Run: headless pygame with SDL's dummy video driver; simulated clock (each Clock.tick advances the game by its frame time, no real sleeping); random seed 0; keys injected as events and as key.get_pressed() state; no mouse input.
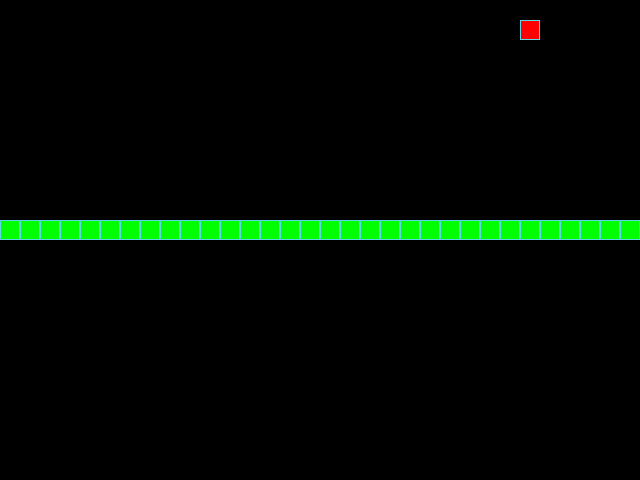
Frame 1 of 4 · flips 1–60 · no input
Frame 2 of 4 · flips 61–180 · tapped SPACE, RETURN · held RIGHT (→), D · screen unchanged from frame 1, image omitted
Frame 3 of 4 · flips 181–300 · held DOWN (↓), S · screen unchanged from frame 2, image omitted
Frame 4 of 4 · flips 301–420 · held LEFT (←), A, UP (↑), W · screen unchanged from frame 3, image omitted

The pygame program that drew these frames:

from random import choice

import pygame

# Константы для размеров поля и сетки:
SCREEN_WIDTH, SCREEN_HEIGHT = 640, 480
GRID_SIZE = 20
GRID_WIDTH = SCREEN_WIDTH // GRID_SIZE
GRID_HEIGHT = SCREEN_HEIGHT // GRID_SIZE
POSSIBLE_X = tuple(range(0, SCREEN_WIDTH, GRID_SIZE))
POSSIBLE_Y = tuple(range(0, SCREEN_HEIGHT, GRID_SIZE))

# Стартовая позиция змейки
SNAKE_START_POSITION = (SCREEN_WIDTH // 2 - GRID_SIZE,
                        SCREEN_HEIGHT // 2 - GRID_SIZE)

# Направления движения:
UP = (0, -1)
DOWN = (0, 1)
LEFT = (-1, 0)
RIGHT = (1, 0)

# Цвет фона - черный:
BOARD_BACKGROUND_COLOR = (0, 0, 0)

# Цвет границы ячейки
BORDER_COLOR = (93, 216, 228)

# Цвет яблока
APPLE_COLOR = (255, 0, 0)

# Цвет змейки
SNAKE_COLOR = (0, 255, 0)

# Скорость движения змейки:
SPEED = 5

# Настройка игрового окна:
screen = pygame.display.set_mode((SCREEN_WIDTH, SCREEN_HEIGHT), 0, 32)

# Заголовок окна игрового поля:
pygame.display.set_caption('Змейка')

# Настройка времени:
clock = pygame.time.Clock()


# Тут опишите все классы игры.
class GameObject():
    """Class describes game objects"""

    def __init__(self) -> None:
        self.body_color = (0, 0, 0)
        self.position = ((SCREEN_WIDTH // 2), (SCREEN_HEIGHT // 2))

    def draw(self) -> None:
        """This method over written in child objects"""
        pass


class Apple(GameObject):
    """Class describes apple (game object)"""

    def __init__(self) -> None:
        self.body_color = APPLE_COLOR
        self.position = (0, 0)

    def draw(self) -> None:
        """It draws apple on the game field"""
        rect = pygame.Rect(self.position, (GRID_SIZE, GRID_SIZE))
        pygame.draw.rect(screen, self.body_color, rect)
        pygame.draw.rect(screen, BORDER_COLOR, rect, 1)

    def randomize_position(self, snake_positions: list) -> None:
        """Select random coordinate an apple"""
        self.position = choice(snake_positions)
        while self.position in snake_positions:
            x_coordinate = choice(POSSIBLE_X)
            y_coordinate = choice(POSSIBLE_Y)
            self.position = (x_coordinate, y_coordinate)


class Snake(GameObject):
    """Class describes Snake (game object)"""

    def __init__(self) -> None:
        self.body_color = SNAKE_COLOR
        self.positions = [SNAKE_START_POSITION]
        self.direction = RIGHT
        self.next_direction = None
        self.last = None

    @property
    def length(self) -> int:
        """Snake length"""
        return len(self.positions)

    @property
    def next_move(self):
        """Calculating next move"""
        index_x = (self.positions[0][0] // 20 + self.direction[0]) % GRID_WIDTH
        index_y = ((self.positions[0][1] // 20 + self.direction[1])
                   % GRID_HEIGHT)
        next_move = (POSSIBLE_X[index_x],
                     POSSIBLE_Y[index_y])
        return next_move

    def update_direction(self):
        """Updating snake direction"""
        if self.next_direction:
            self.direction = self.next_direction
            self.next_direction = None

    def move(self, is_apple_eaten):
        """Snake movement"""
        self.positions.insert(0, self.next_move)
        if not is_apple_eaten:
            self.positions.insert(0, self.next_move)
            self.last = self.positions.pop(-1)
        else:
            self.last = None

    def reset(self):
        """Reset snake"""
        self.body_color = SNAKE_COLOR
        self.positions = [SNAKE_START_POSITION]
        self.direction = RIGHT
        self.next_direction = None
        self.last = None

    def draw(self) -> None:
        """Drawing snake"""
        for position in self.positions[:-1]:
            rect = (pygame.Rect(position, (GRID_SIZE, GRID_SIZE)))
            pygame.draw.rect(screen, self.body_color, rect)
            pygame.draw.rect(screen, BORDER_COLOR, rect, 1)

        # Отрисовка головы змейки
        head_rect = pygame.Rect(self.positions[0], (GRID_SIZE, GRID_SIZE))
        pygame.draw.rect(screen, self.body_color, head_rect)
        pygame.draw.rect(screen, BORDER_COLOR, head_rect, 1)

        # Затирание последнего сегмента
        if self.last:
            last_rect = pygame.Rect(self.last, (GRID_SIZE, GRID_SIZE))
            pygame.draw.rect(screen, BOARD_BACKGROUND_COLOR, last_rect)


# Функция обработки действий пользователя
def handle_keys(game_object):
    """Fuction to process user inputs"""
    for event in pygame.event.get():
        if event.type == pygame.QUIT:
            pygame.quit()
            raise SystemExit
        elif event.type == pygame.KEYDOWN:
            if event.key == pygame.K_UP and game_object.direction != DOWN:
                game_object.next_direction = UP
            elif event.key == pygame.K_DOWN and game_object.direction != UP:
                game_object.next_direction = DOWN
            elif event.key == pygame.K_LEFT and game_object.direction != RIGHT:
                game_object.next_direction = LEFT
            elif event.key == pygame.K_RIGHT and game_object.direction != LEFT:
                game_object.next_direction = RIGHT


def is_apple_eaten(apple, snake):
    """Will snake eat apple on the next move"""
    return snake.next_move == apple.position


def is_game_over(snake):
    """Will snake byte itself"""
    if snake.next_move in snake.positions[:-1]:
        snake.reset()


def main():
    """Main function"""
    # Инициализация PyGame:
    pygame.init()
    # Тут нужно создать экземпляры классов.
    snake = Snake()
    snake.draw()
    apple = Apple()
    apple.randomize_position(snake.positions)
    apple.draw()
    while True:
        clock.tick(SPEED)
        handle_keys(snake)
        apple_eaten = is_apple_eaten(apple, snake)
        snake.move(is_apple_eaten)
        is_game_over(snake)
        if apple_eaten:
            apple.randomize_position()
        snake.draw()
        apple.draw()
        pygame.display.update()

if __name__ == '__main__':
    main()
